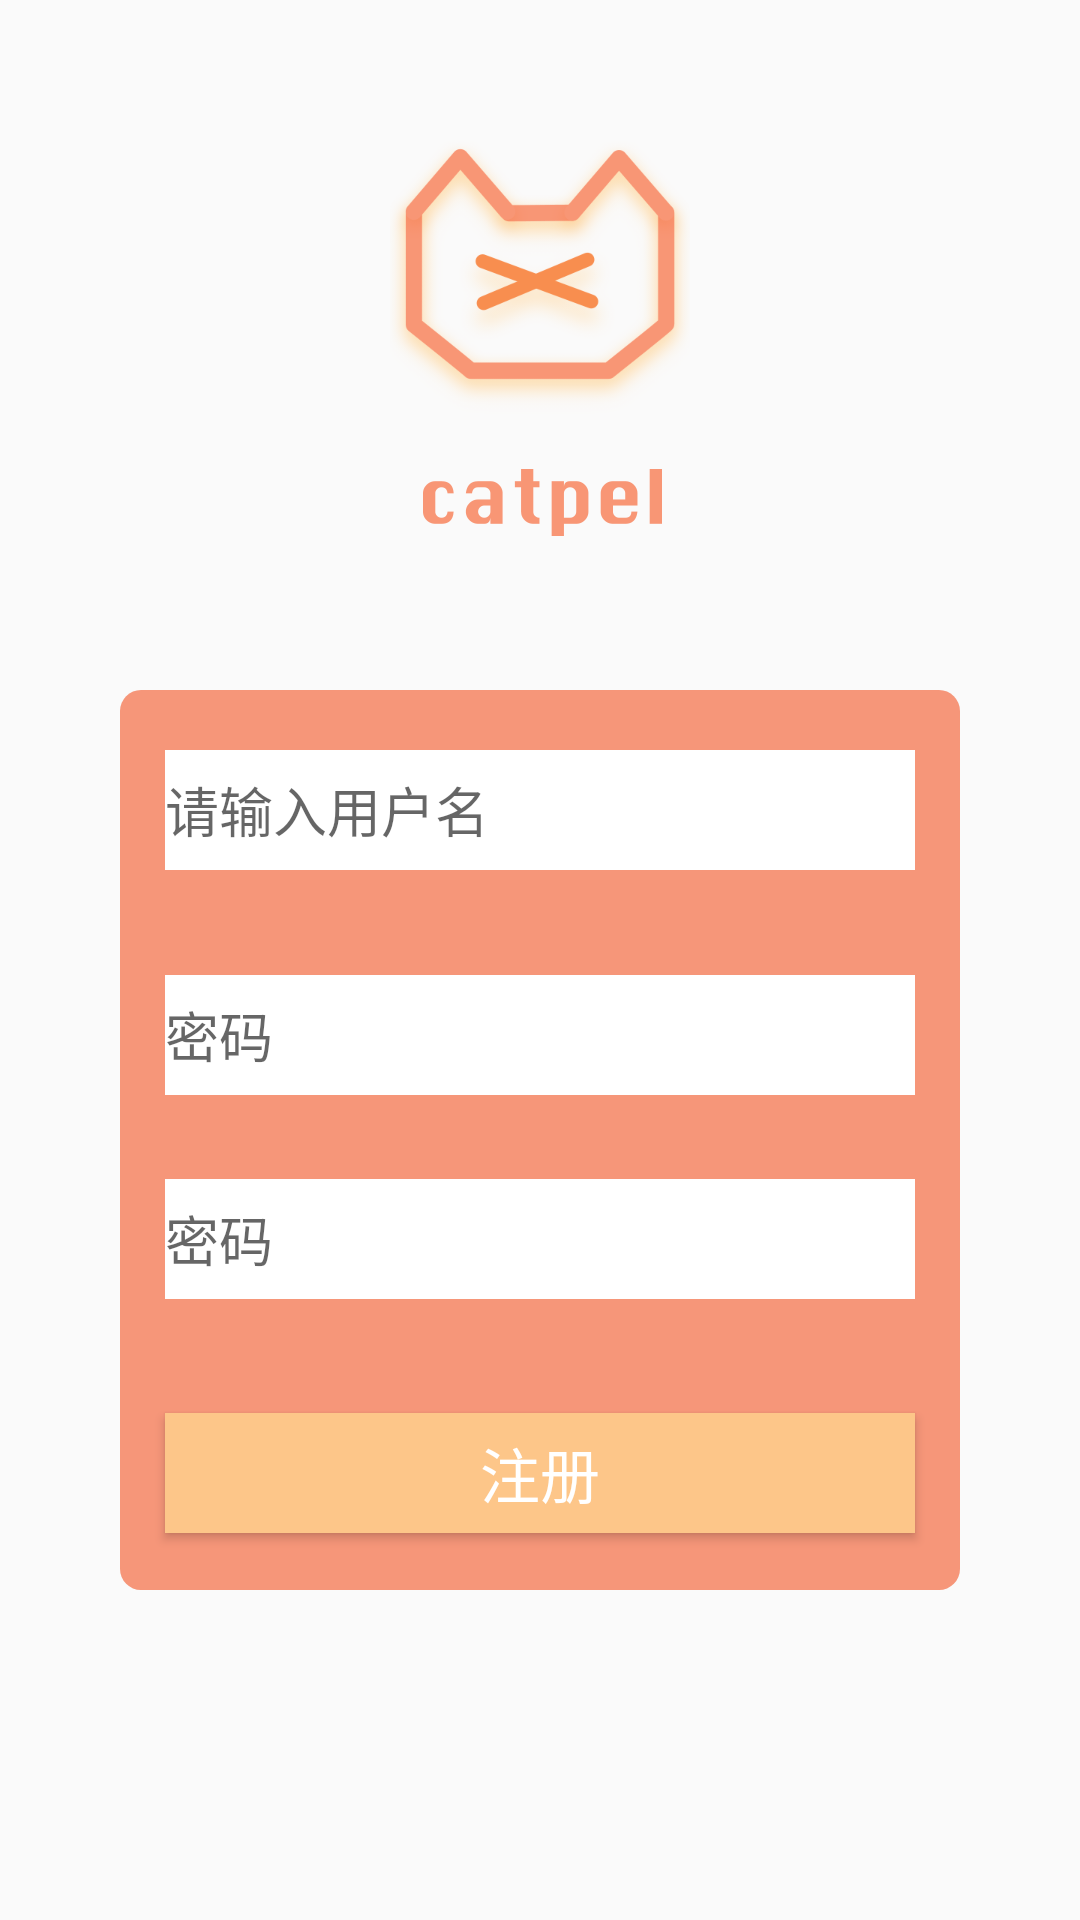

Android layout source for this screen:
<!-- AndroidManifest.xml: application theme AppTheme -->
<!-- res/layout/activity_register.xml -->
<?xml version="1.0" encoding="utf-8"?>
<RelativeLayout
    android:id="@+id/login_regi"
    xmlns:android="http://schemas.android.com/apk/res/android"
    android:orientation="vertical"
    android:layout_width="match_parent"
    android:layout_height="match_parent"
    >

    <ImageView
        android:src="@mipmap/loginwor"
        android:layout_centerHorizontal="true"
        android:layout_marginTop="100dp"
        android:layout_width="wrap_content"
        android:layout_height="wrap_content" />
    <ImageView
        android:background="@drawable/login_round"
        android:layout_marginTop="230dp"
        android:layout_marginLeft="40dp"
        android:layout_marginRight="40dp"
        android:layout_width="400dp"
        android:layout_height="300dp" />

    <ImageView
        android:src="@mipmap/loginicon2"
        android:layout_width="match_parent"
        android:layout_height="100dp"
        android:layout_marginTop="40dp"
        android:id="@+id/imageView" />

    <EditText
        android:layout_marginTop="250dp"
       android:layout_centerHorizontal="true"
        android:background="@color/colorWhite"
        android:hint="请输入用户名"
        android:id="@+id/user_name"
        android:layout_width="250dp"
        android:layout_height="40dp" />

    <EditText
        android:id="@+id/user_password"
        android:background="@color/colorWhite"
        android:hint="密码"
        android:layout_width="250dp"
        android:layout_height="40dp"
        android:layout_marginTop="28dp"
        android:layout_below="@+id/retype_user_password"
        android:layout_centerHorizontal="true" />

    <EditText
        android:id="@+id/retype_user_password"
        android:layout_centerHorizontal="true"
        android:background="@color/colorWhite"
        android:hint="密码"
        android:layout_width="250dp"
        android:layout_height="40dp"
        android:layout_marginTop="325dp"
         />

    <Button
        android:text="注册"
        android:textSize="20dp"
        android:textColor="@color/colorWhite"
        android:id="@+id/regi_button"
        android:background="@color/colorPrimary"
        android:layout_width="250dp"
        android:layout_height="40dp"
        android:layout_below="@+id/user_password"
        android:layout_alignLeft="@+id/user_password"
        android:layout_alignStart="@+id/user_password"
        android:layout_marginTop="38dp" />

</RelativeLayout>
<!-- resources referenced by this layout -->
<resources>
  <color name="colorPrimary">#fdc689</color>
  <color name="colorWhite">#FFFFFF</color>
  <!-- drawable login_round (drawable) -->
  <?xml version="1.0" encoding="utf-8"?>
  <shape xmlns:android="http://schemas.android.com/apk/res/android"
      android:shape="rectangle">
      <corners android:radius="7dp"/>
      <solid android:color="@color/colorPrimaryDark"/>
  </shape>
  <!-- mipmap loginicon2: png bitmap (mipmap-xxhdpi, 50027 bytes) -->
  <!-- mipmap loginwor: png bitmap (mipmap-xxhdpi, 3491 bytes) -->
  <style name="AppTheme" parent="Theme.AppCompat.DayNight.NoActionBar">
              
              <item name="colorPrimary">@color/colorPrimary</item>
              <item name="colorPrimaryDark">@color/colorPrimaryDark</item>
              <item name="colorAccent">@color/colorAccent</item>
          </style>
  <color name="colorPrimaryDark">#f69679</color>
  <color name="colorAccent">#FF4081</color>
</resources>
